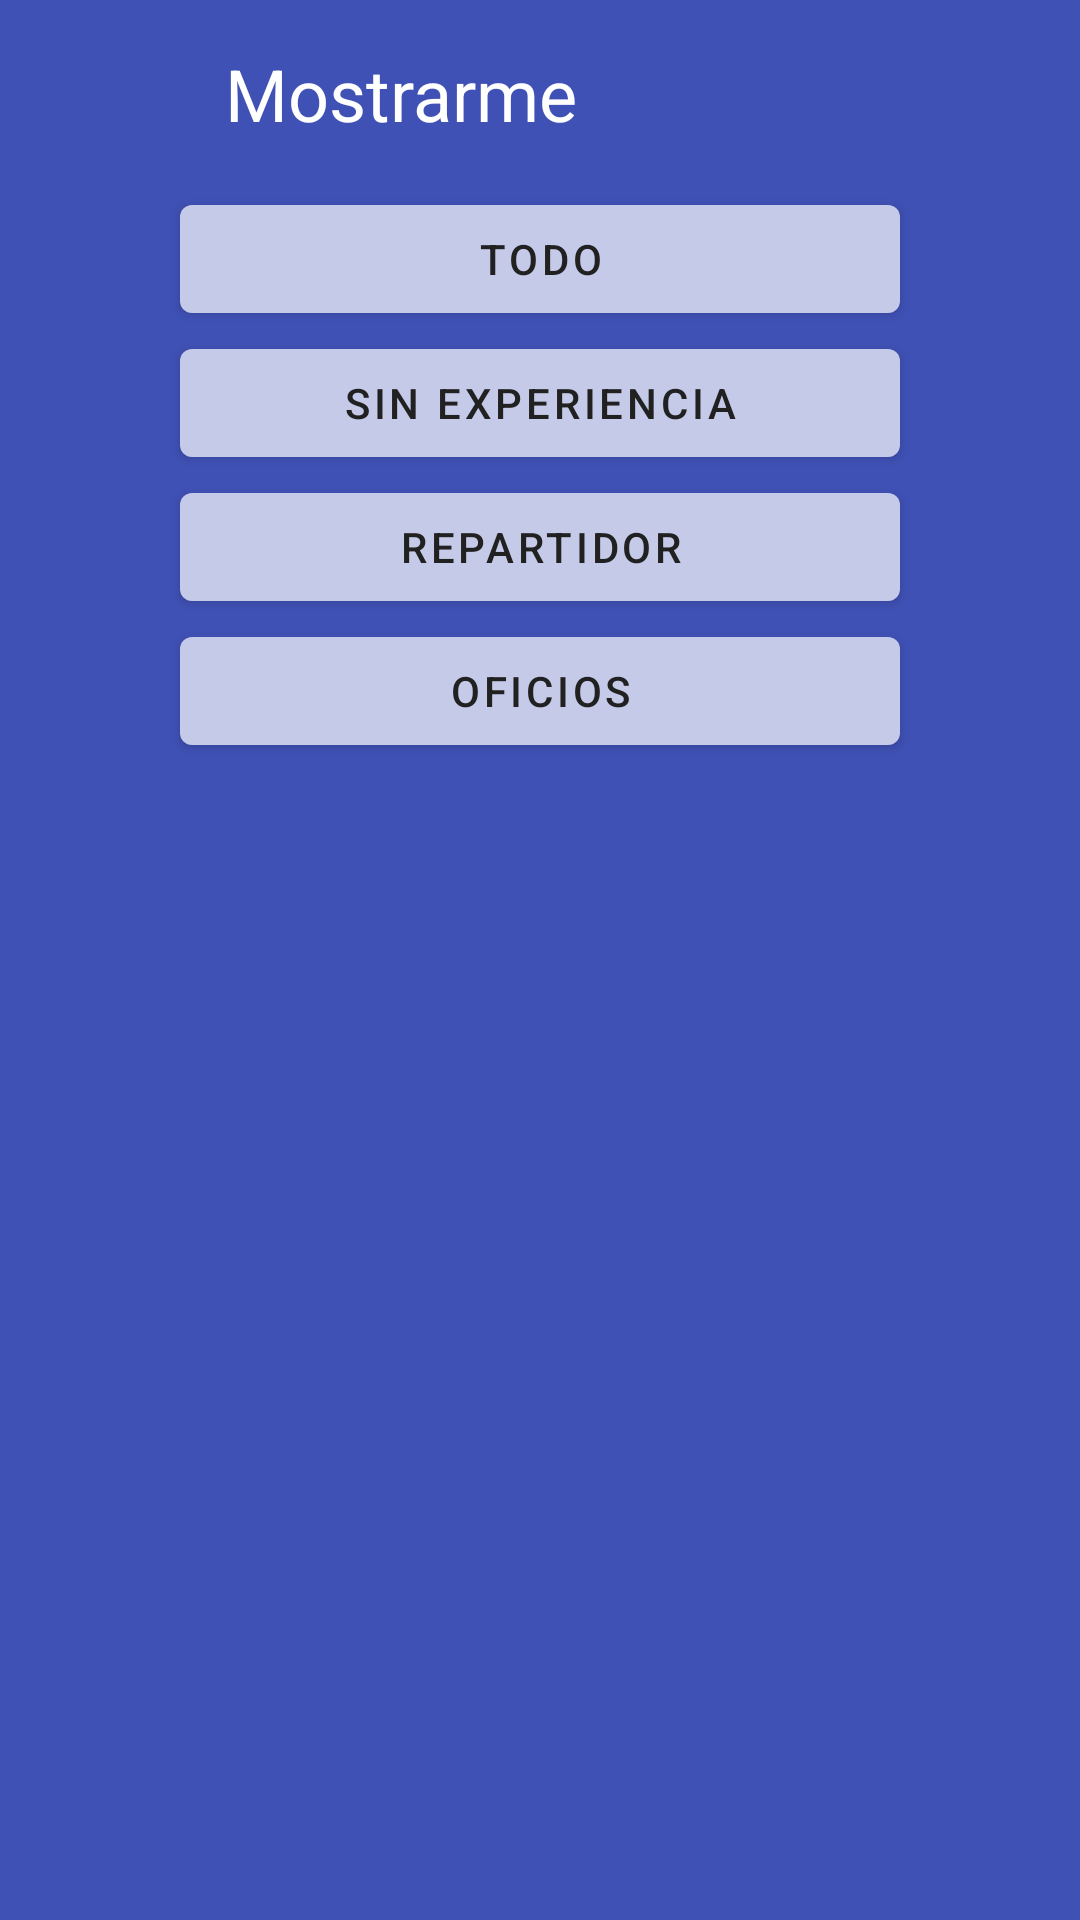

This screen was rendered from an Android layout file. Write that file and the resources it references.
<!-- AndroidManifest.xml: application theme Theme.MyApplication -->
<!-- res/layout/activity_mostrarme.xml -->
<?xml version="1.0" encoding="utf-8"?>
<androidx.constraintlayout.widget.ConstraintLayout style="@style/activity" xmlns:android="http://schemas.android.com/apk/res/android"
    xmlns:app="http://schemas.android.com/apk/res-auto"
    xmlns:tools="http://schemas.android.com/tools"
    android:layout_width="match_parent"
    android:layout_height="match_parent"
    tools:context=".Mostrarme">

    <LinearLayout
        style="@style/layouts"
        android:layout_width="match_parent"
        android:layout_height="280dp"
        android:orientation="vertical"
        app:layout_constraintTop_toTopOf="parent"
        tools:layout_editor_absoluteX="53dp">

        <TextView
            style="@style/subtitle"
            android:layout_marginLeft="30dp"
            android:layout_marginRight="30dp"
            android:padding="15dp"
            android:id="@+id/textView9"
            android:layout_width="match_parent"
            android:layout_height="wrap_content"
            android:text="Mostrarme" />

        <Button
            style="@style/buttons"
            android:layout_marginRight="30dp"
            android:layout_marginLeft="30dp"
            android:id="@+id/btnTodo"
            android:layout_width="match_parent"
            android:layout_height="wrap_content"
            android:text="Todo" />

        <Button
            style="@style/buttons"
            android:layout_marginRight="30dp"
            android:layout_marginLeft="30dp"
            android:id="@+id/btnSinExp"
            android:layout_width="match_parent"
            android:layout_height="wrap_content"
            android:text="Sin experiencia" />

        <Button
            style="@style/buttons"
            android:layout_marginRight="30dp"
            android:layout_marginLeft="30dp"
            android:id="@+id/btnRepartidor"
            android:layout_width="match_parent"
            android:layout_height="wrap_content"
            android:text="Repartidor" />

        <Button
            style="@style/buttons"
            android:id="@+id/btnOficios"
            android:layout_width="match_parent"
            android:layout_height="wrap_content"
            android:layout_marginLeft="30dp"
            android:layout_marginRight="30dp"
            android:text="Oficios" />
    </LinearLayout>
</androidx.constraintlayout.widget.ConstraintLayout>
<!-- resources referenced by this layout -->
<resources>
  <style name="activity">
          <item name="android:background">#3f51b5</item>
          <item name="android:textColor">@android:color/white</item>
          <item name="android:textSize">20dp</item>
  
      </style>
  <style name="buttons">
          <item name="android:textColor">#212121</item>
          <item name="backgroundTint">#c5cae9</item>
          <item name="android:layout_marginLeft">30dp</item>
          <item name="android:layout_marginRight">30dp</item>
      </style>
  <style name="layouts">
          <item name="android:background">#3f51b5</item>
          <item name="android:layout_marginRight">30dp</item>
          <item name="android:layout_marginLeft">30dp</item>
          <item name="android:radius">5dp</item>
      </style>
  <style name="subtitle">
          <item name="android:layout_marginLeft">30dp</item>
          <item name="android:textColor">@color/white</item>
          <item name="android:textSize">24dp</item>
      </style>
  <style name="Theme.MyApplication" parent="Theme.MaterialComponents.DayNight.DarkActionBar">
          
          <item name="colorPrimary">@color/indigo_500</item>
          <item name="colorPrimaryVariant">@color/indigo_700</item>
          <item name="colorOnPrimary">@color/white</item>
          
          <item name="colorSecondary">@color/light_green_A200</item>
          <item name="colorSecondaryVariant">@color/light_green_A700</item>
          <item name="colorOnSecondary">@color/black</item>
          
          <item name="android:statusBarColor" tools:targetApi="l">?attr/colorPrimaryVariant</item>
          
      </style>
  <color name="white">#FFFFFFFF</color>
  <color name="indigo_500">#FF3F51B5</color>
  <color name="indigo_700">#FF303F9F</color>
  <color name="light_green_A200">#FFB2FF59</color>
  <color name="light_green_A700">#FF64DD17</color>
  <color name="black">#FF000000</color>
</resources>
